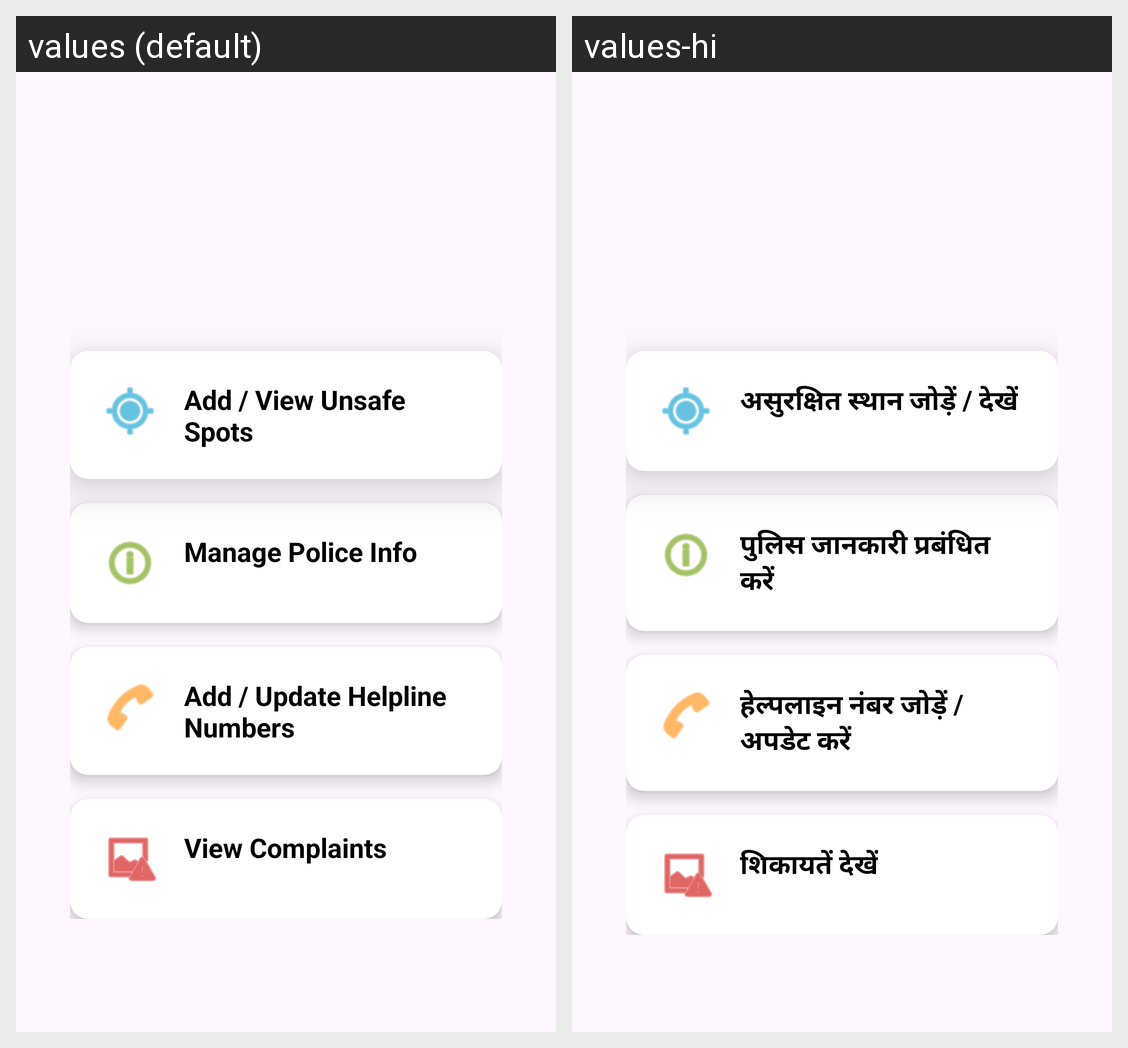

For this localized Android screen grid, give each drawn string resource with its value in every locale shown.
Android screen res/layout/activity_police_dashboard.xml rendered under 2 locales, left to right: values (default), values-hi. Device: Nexus 5 (rendered at 1080×1920; each locale shown at half size, 540×960, under a caption strip naming it); theme Theme.SpotWarn.
Strings drawn on this screen, with the default value and each locale's value (text and hints the layout hard-codes, and strings that could not be matched under every locale, appear in the picture but are not listed):

add_view_unsafe_spots
  values: Add / View Unsafe Spots
  values-hi: असुरक्षित स्थान जोड़ें / देखें

manage_police_info
  values: Manage Police Info
  values-hi: पुलिस जानकारी प्रबंधित करें

add_update_helpline_numbers
  values: Add / Update Helpline Numbers
  values-hi: हेल्पलाइन नंबर जोड़ें / अपडेट करें

view_complaints
  values: View Complaints
  values-hi: शिकायतें देखें
